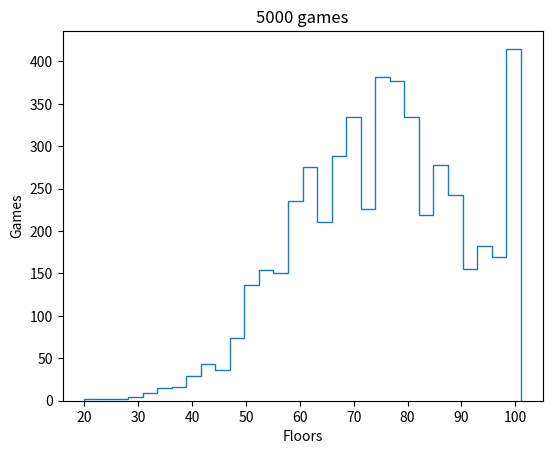

Write Python code to recreate this figure.
from random import randint
from matplotlib import pyplot as plt

i = 0
a = 0
move = 0
actualFloor = 0
yFloorsScore = []
while a < 5000:
    a += 1
    while i < 100:
        i += 1
        result = randint(1, 6)
        if result == 1 or result == 2:
            if actualFloor == 0:
                move = 0
            else:
                move = -1
        elif result == 3 or result == 4 or result == 5:
            move = 1
        else:
            extra = randint(1, 6)
            move = extra
        if actualFloor + move >= 101:
            actualFloor = 101
        else:
            actualFloor += move
    print(actualFloor)
    yFloorsScore.append(actualFloor)
    actualFloor = 0
    i = 0

mean = sum(yFloorsScore)/len(yFloorsScore)
print(mean)

plt.title("5000 games")
plt.xlabel("Floors")
plt.ylabel("Games")
n, bins, patches = plt.hist(yFloorsScore, bins=30, histtype= 'step', align='mid')
plt.subplots_adjust(left=0.15)
plt.show()
